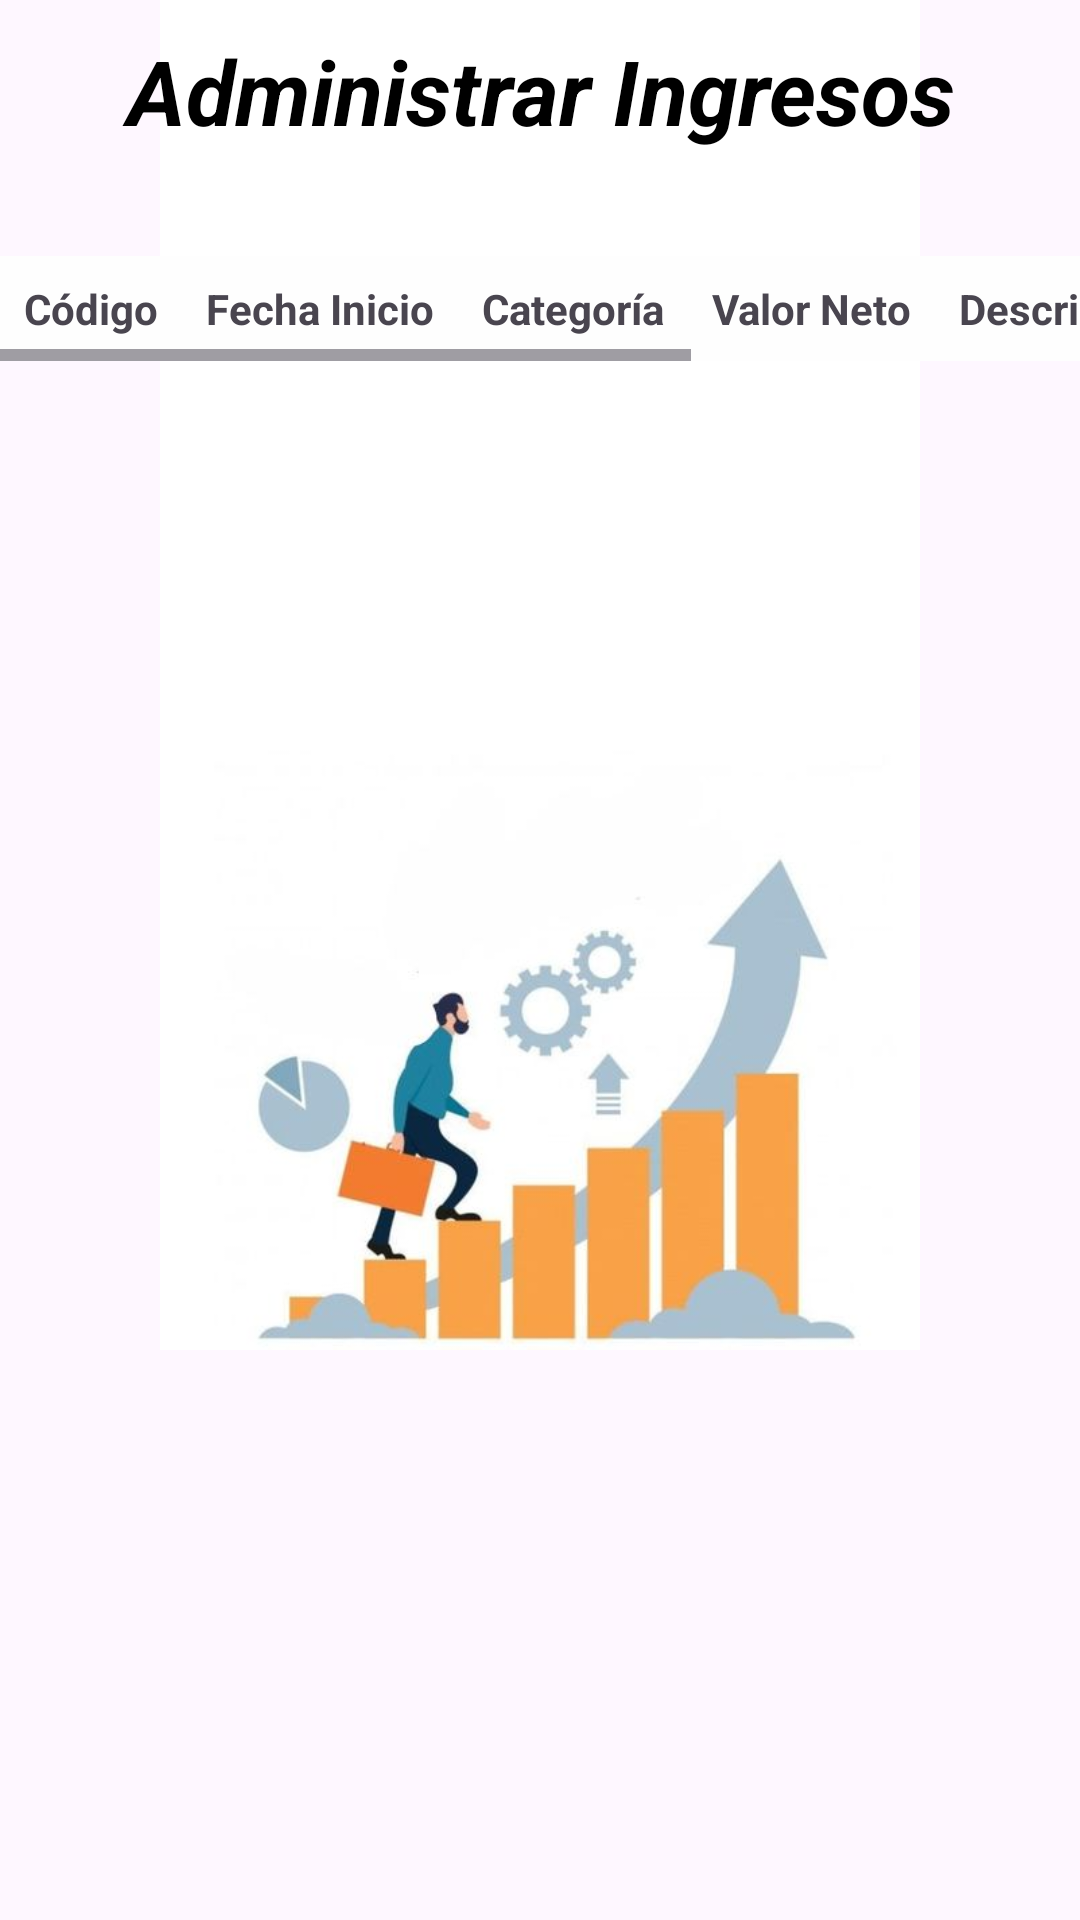

Produce the Android XML layout that renders to this screen, including the resource entries it uses.
<!-- AndroidManifest.xml: application theme Theme.AppControlFinanzas -->
<!-- res/layout/activity_administrar_ingresos.xml -->
<?xml version="1.0" encoding="utf-8"?>
<androidx.constraintlayout.widget.ConstraintLayout xmlns:android="http://schemas.android.com/apk/res/android"
    xmlns:app="http://schemas.android.com/apk/res-auto"
    xmlns:tools="http://schemas.android.com/tools"
    android:id="@+id/main"
    android:layout_width="match_parent"
    android:layout_height="match_parent"
    android:outlineAmbientShadowColor="#C7E6FA"
    android:outlineSpotShadowColor="#C7E6FA"
    tools:context=".AppPages.Administradores.AdministrarIngresosActivity"
    tools:ignore="UnusedAttribute">

    <ImageView
        android:id="@+id/imageView"
        android:layout_width="match_parent"
        android:layout_height="450dp"
        android:src="@drawable/background_image6"
        app:layout_constraintTop_toTopOf="parent"/>

    <TextView
        android:id="@+id/textViewAdIng"
        android:layout_width="300dp"
        android:layout_height="wrap_content"
        android:layout_marginTop="10dp"
        android:gravity="center"
        android:text="Administrar Ingresos"
        android:textColor="@color/black"
        android:textSize="30sp"
        android:textStyle="bold|italic"
        app:layout_constraintEnd_toEndOf="parent"
        app:layout_constraintStart_toStartOf="parent"
        app:layout_constraintTop_toTopOf="parent"
        tools:ignore="HardcodedText" />

    <ScrollView
        android:id="@+id/scrollIngresos"
        android:layout_width="match_parent"
        android:layout_height="360dp"
        android:layout_marginTop="30dp"
        app:layout_constraintBottom_toBottomOf="@+id/imageView"
        app:layout_constraintStart_toStartOf="parent"
        app:layout_constraintTop_toBottomOf="@+id/textViewAdIng">

        <HorizontalScrollView
            android:layout_width="match_parent"
            android:layout_height="wrap_content">

            <TableLayout
                android:id="@+id/tableLayoutIngresos"
                android:layout_width="wrap_content"
                android:layout_height="wrap_content"
                android:background="#FEFEFE"
                android:stretchColumns="1">

                
                <TableRow>

                    <TextView
                        android:padding="8dp"
                        android:text="Código"
                        android:textStyle="bold"
                        tools:ignore="HardcodedText" />

                    <TextView
                        android:padding="8dp"
                        android:text="Fecha Inicio"
                        android:textStyle="bold"
                        tools:ignore="HardcodedText" />

                    <TextView
                        android:padding="8dp"
                        android:text="Categoría"
                        android:textStyle="bold"
                        tools:ignore="HardcodedText" />

                    <TextView
                        android:padding="8dp"
                        android:text="Valor Neto"
                        android:textStyle="bold"
                        tools:ignore="HardcodedText" />

                    <TextView
                        android:padding="8dp"
                        android:text="Descripción"
                        android:textStyle="bold" />

                    <TextView
                        android:padding="8dp"
                        android:text="Fecha Fin"
                        android:textStyle="bold" />

                    <TextView
                        android:padding="8dp"
                        android:text="Repetición"
                        android:textStyle="bold" />

                </TableRow>

                
            </TableLayout>
        </HorizontalScrollView>
    </ScrollView>

    <Button
        android:id="@+id/buttonRegisIng"
        android:layout_width="wrap_content"
        android:layout_height="wrap_content"
        android:text="Registrar"
        app:layout_constraintStart_toStartOf="parent"
        app:layout_constraintEnd_toEndOf="parent"
        app:layout_constraintTop_toBottomOf="@id/imageView"
        android:layout_marginTop="200dp"/>

</androidx.constraintlayout.widget.ConstraintLayout>
<!-- resources referenced by this layout -->
<resources>
  <!-- drawable background_image6: jpg bitmap (drawable, 16544 bytes) -->
  <style name="Theme.AppControlFinanzas" parent="Theme.MaterialComponents.DayNight.DarkActionBar">
          
          <item name="colorPrimary">@color/purple_500</item>
          <item name="colorPrimaryVariant">@color/purple_700</item>
          <item name="colorOnPrimary">@color/white</item>
          
          <item name="colorSecondary">@color/teal_200</item>
          <item name="colorSecondaryVariant">@color/teal_700</item>
          <item name="colorOnSecondary">@color/black</item>
          
          <item name="android:statusBarColor">?attr/colorPrimaryVariant</item>
          
      </style>
  <!-- not gathered from this repository: default colours our renderer supplied (Android Studio template values) -->
  <color name="purple_500">#FF6200EE</color>
  <color name="purple_700">#FF3700B3</color>
  <color name="teal_200">#FF03DAC5</color>
  <color name="teal_700">#FF018786</color>
  <color name="black">#FF000000</color>
  <color name="white">#FFFFFFFF</color>
</resources>
